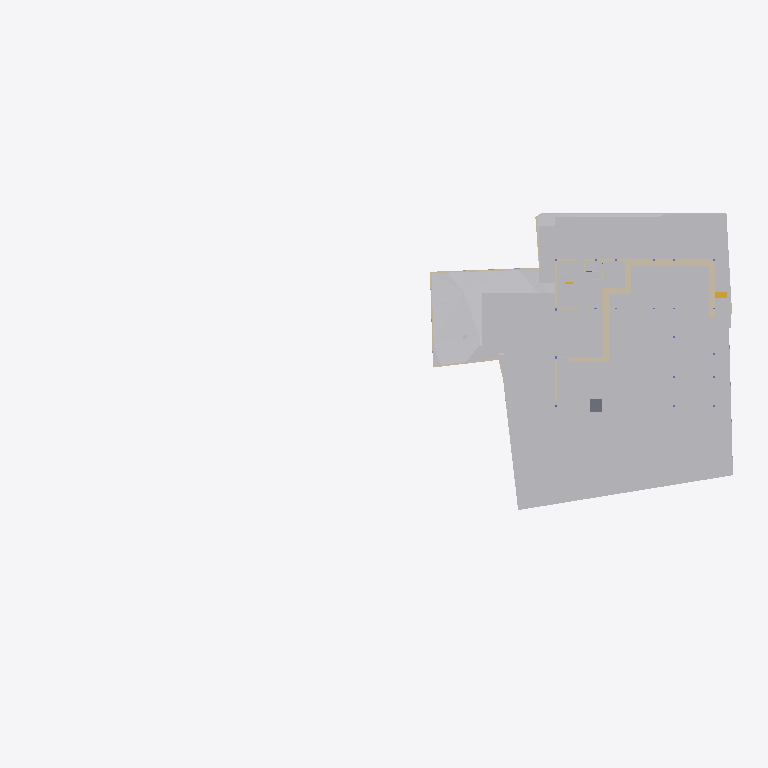
Plan cut of the same IFC building model at storey 'Footing' (level -3.50 m, cut at -2.10 m), seen from above with north up, elements coloured by IFC class: 23 walls (beige), 22 other elements (light grey), 1 slab (grey), 1 stair flight (yellow). Cut surfaces are drawn darker.
Extent 91.7 m × 44.2 m × 28.6 m (x, y, z). Storeys (8): Footing at -3.50 m; Site at -2.70 m; GF at -2.55 m; FF Lvl at 0.00 m; FF at 0.45 m; FF Lintel at 3.15 m; schedule at 3.50 m; SF at 3.65 m. Elements (524): 136 IfcBeam, 80 IfcWall, 46 IfcSlab, 44 IfcColumn, 37 IfcDoor, 31 IfcWindow, 30 IfcFurniture, 25 IfcEarthworksCut, 21 IfcGeographicElement, 17 IfcFooting, 14 IfcSanitaryTerminal, 12 IfcCovering.

HEADER;
FILE_DESCRIPTION(('ViewDefinition [CoordinationView]'),'2;1');
FILE_NAME('Manilal.ifc','2025-07-17T17:29:19+05:30',(),(),'IfcOpenShell 0.8.3-alpha250612','Bonsai 0.8.3-alpha250612-94452b4','');
FILE_SCHEMA(('IFC4X3'));
ENDSEC;
DATA;
#1480=IFCPROJECT('2TuuvCHJz54PsFPcraEbH$',$,'My Project',$,$,$,$,(#3,#128),#1481);
#3305=IFCSITE('0lpfVeOW52QfroqLYyHNY2',$,'My Site',$,$,#26,$,$,$,$,$,$,$,$);
#3313=IFCBUILDING('0MzaWOaS178x5FMqOflU3C',$,'My Building',$,$,#25,$,$,$,$,$,$);
#2081=IFCBUILDINGSTOREY('09kFoqoxrCvB1_fcEsMZsQ',$,'FF',$,$,#217,$,$,$,$);
#2986=IFCBUILDINGSTOREY('0zoFHJ9PnFW80M$mIVDQW3',$,'GF',$,$,#14477,$,$,$,$);
#17145=IFCBUILDINGSTOREY('0MckaoTknA3edZMUNhTyAK',$,'SF',$,$,#17254,$,$,$,$);
#20035=IFCBUILDINGSTOREY('3LpnsPikv4mRTBpfC3WQtx',$,'FF Lvl',$,$,#20051,$,$,$,$);
#23582=IFCBUILDINGSTOREY('0DtUgpQ1b6nBmkLmvc_ehu',$,'FF Lintel',$,$,#23767,$,$,$,$);
#459032=IFCBUILDINGSTOREY('2nxT8wHGnDX9t8LjuK$yoz',$,'Footing',$,$,#459177,$,$,$,$);
#482732=IFCBUILDINGSTOREY('0qJiDzySr4lhgisX7t8beM',$,'Site',$,$,#482753,$,$,$,$);
#485569=IFCBUILDINGSTOREY('33UZQ2TSvAg8IY4x5QCp2i',$,'schedule',$,$,#490135,$,$,$,$);
#457595=IFCGEOGRAPHICELEMENT('1mqx3WFMb0_xZzgY5_pKpf',$,'Site',$,$,$,#458342,$,.TERRAIN.);
#469019=IFCEARTHWORKSCUT('2Q_BpVgoH5UP4ov3lAq_Nd',$,'Cut',$,$,#469057,#469032,$,.BASE_EXCAVATION.);
#461213=IFCEARTHWORKSCUT('2x49TXK193K9MJc3CK9x_n',$,'Cut',$,$,#461251,#461226,$,.BASE_EXCAVATION.);
#459974=IFCEARTHWORKSCUT('1orBtrQ6r9QBXstUuMTyak',$,'Cut',$,$,#462420,#459987,$,.BASE_EXCAVATION.);
#483723=IFCEARTHWORKSCUT('0lv4XU7zX8PPDYPdO7aOdg',$,'Cut',$,$,#483779,#483736,$,.BASE_EXCAVATION.);
#483793=IFCEARTHWORKSCUT('3gyAx8JZbCZQsI6FN6xhKy',$,'Cut',$,$,#483831,#483806,$,.BASE_EXCAVATION.);
#460540=IFCEARTHWORKSCUT('3NfQzW2p90kemh8IGcUxhf',$,'roader',$,$,#461135,#461124,$,.PAVEMENTMILLING.);
#469330=IFCEARTHWORKSCUT('01J8VwQ8f08gmXDrlhIlzq',$,'Cut',$,$,#469399,#469343,$,.BASE_EXCAVATION.);
#472474=IFCWALL('1moSAGyaj6X9dKOrtxI8Fe',$,'Wall',$,$,#473379,#472485,$,$);
#473249=IFCWALL('1KbxXSTQH2teyECKGpd9D2',$,'Wall',$,$,#473423,#473260,$,$);
#93186=IFCVEHICLE('09kCGSf$LDBwv0agp2PRhM',$,'Vehicle',$,$,#245794,#93199,$,$);
#483684=IFCEARTHWORKSCUT('3NGXkKzmP9mwmT7XBm4eTA',$,'Cut',$,$,#483784,#483697,$,.BASE_EXCAVATION.);
#19398=IFCVEHICLE('0rzGDxo0H1CRYsT$ARQpVS',$,'Vehicle',$,$,#245789,#19411,$,$);
#471956=IFCEARTHWORKSCUT('064wt44Qr018YjnvVkk4J1',$,'Cut',$,$,#472003,#471969,$,.BASE_EXCAVATION.);
#472075=IFCEARTHWORKSCUT('3P_ZVV06j60u6$ptV0zgAt',$,'Cut',$,$,#472104,#472088,$,.BASE_EXCAVATION.);
#483597=IFCEARTHWORKSCUT('1t$VJ4$o90evgf8hngEw3O',$,'Cut',$,$,#483635,#483610,$,.BASE_EXCAVATION.);
#473312=IFCWALL('0D7izqDE9Fp8sOi_qFuCii',$,'Wall',$,$,#473361,#473323,$,$);
#229124=IFCWALL('3MfSYaOiTA4AjSKpPvRhyi',$,'Wall',$,$,#395482,#229135,$,$);
#171459=IFCFURNITURE('2eCSdMrzH5F8FKRq_Kat7X',$,'Furniture',$,$,#326586,#171491,$,$);
#170412=IFCWALL('02QSUeXF96zws6rSEwOtxB',$,'Wall',$,$,#471821,#170423,$,$);
#470021=IFCSLAB('2e1pOHl499Yey3skTZPOZ0',$,'Slab',$,$,#470319,#470032,$,$);
#28186=IFCWALL('2UlyJbGOL47vem9W3W5T7b',$,'Wall',$,$,#214889,#28197,$,$);
#473463=IFCWALL('1GppCG6LrDywOQqWlDzPYg',$,'Wall',$,$,#480480,#473474,$,$);
#483346=IFCEARTHWORKSCUT('3CVsSk1n15tOTdxMSAWwV$',$,'Cut',$,$,#483587,#483359,$,.BASE_EXCAVATION.);
#214630=IFCWALL('1v3BeDslv3W8LfR3WiqTEd',$,'Wall',$,$,#214830,#214641,$,$);
#323032=IFCFURNITURE('22FL70C_91$9Siy4CzgYVV',$,'Furniture',$,$,#323068,#323043,$,$);
#473027=IFCWALL('2zFLYjvBr64PEv0Q0wA1WK',$,'Wall',$,$,#473235,#473038,$,$);
#472782=IFCWALL('2FqYND$9X5M9fHaixjCXYh',$,'Wall',$,$,#473026,#472793,$,$);
#469571=IFCEARTHWORKSCUT('2IfjuX05L3Q9F73mkLJFNM',$,'Cut',$,$,#469627,#469584,$,.BASE_EXCAVATION.);
#29467=IFCWALL('2U66_ERPrD$A$2PTOc1bPA',$,'Wall',$,$,#452475,#29478,$,$);
#27353=IFCWALL('2Y2Bm57Cb8Exxz7st0aRUc',$,'Wall',$,$,#214921,#27364,$,$);
#475030=IFCWALL('0P8jPYbMTBahN2mQMeo_4L',$,'Wall',$,$,#475078,#475041,$,$);
#472141=IFCEARTHWORKSCUT('3XBGdyU2D9MeN3q92cqay6',$,'Cut',$,$,#472179,#472154,$,.BASE_EXCAVATION.);
#319577=IFCFURNITURE('0fdrhMOd5CYABI21svJpWT',$,'Furniture',$,$,#442302,#319588,$,$);
#28224=IFCWALL('10RvTK_K97Xg3Zon6pJwxP',$,'Wall',$,$,#229504,#28235,$,$);
#469076=IFCSTAIRFLIGHT('3akbHycZ93yR_8u_wyKIcq',$,'StairFlight',$,$,#469437,#469166,$,10,9,0.175,0.300000011920929,.STRAIGHT.);
#14810=IFCWALL('1YbjuILpv4AxLe7Ucp54z8',$,'Wall',$,$,#480572,#14821,$,$);
#472189=IFCWALL('04IL2Uoxz3QwDoYYrUEYCu',$,'Wall',$,$,#473535,#472200,$,$);
#496302=IFCWALL('1skRZA3gDArPLyHJ1xBWOA',$,'Wall',$,$,#498243,#496313,$,$);
#483636=IFCEARTHWORKSCUT('0sikzQoBLANAJbN4DYsZsL',$,'Cut',$,$,#483674,#483649,$,.BASE_EXCAVATION.);
#101546=IFCWALL('0Rf_6ET3jB1A$TE_PSB8cB',$,'Wall',$,$,#471955,#101557,$,$);
#175542=IFCFURNITURE('0rkBbNDlLBse4ihW$AUWVP',$,'Furniture',$,$,#319643,#175553,$,$);
#186191=IFCWALL('1Esm3AND1CI8J4fqgYsqen',$,'Wall',$,$,#469490,#186202,$,$);
#30905=IFCWALL('0J9S4Srlb1MOsgNvH90_Ni',$,'Wall',$,$,#470610,#30916,$,$);
#14894=IFCWALL('3LM7Pm6Iv8$Bf3kD16vEYX',$,'Wall',$,$,#480617,#14905,$,$);
#496470=IFCWALL('1k5GM9ixDEf8pkk$KedmOu',$,'Wall',$,$,#497521,#496481,$,$);
#322727=IFCWALL('0NXfgi9BT5$x6dqiz38cKQ',$,'Wall',$,$,#497684,#322738,$,$);
ENDSEC;
